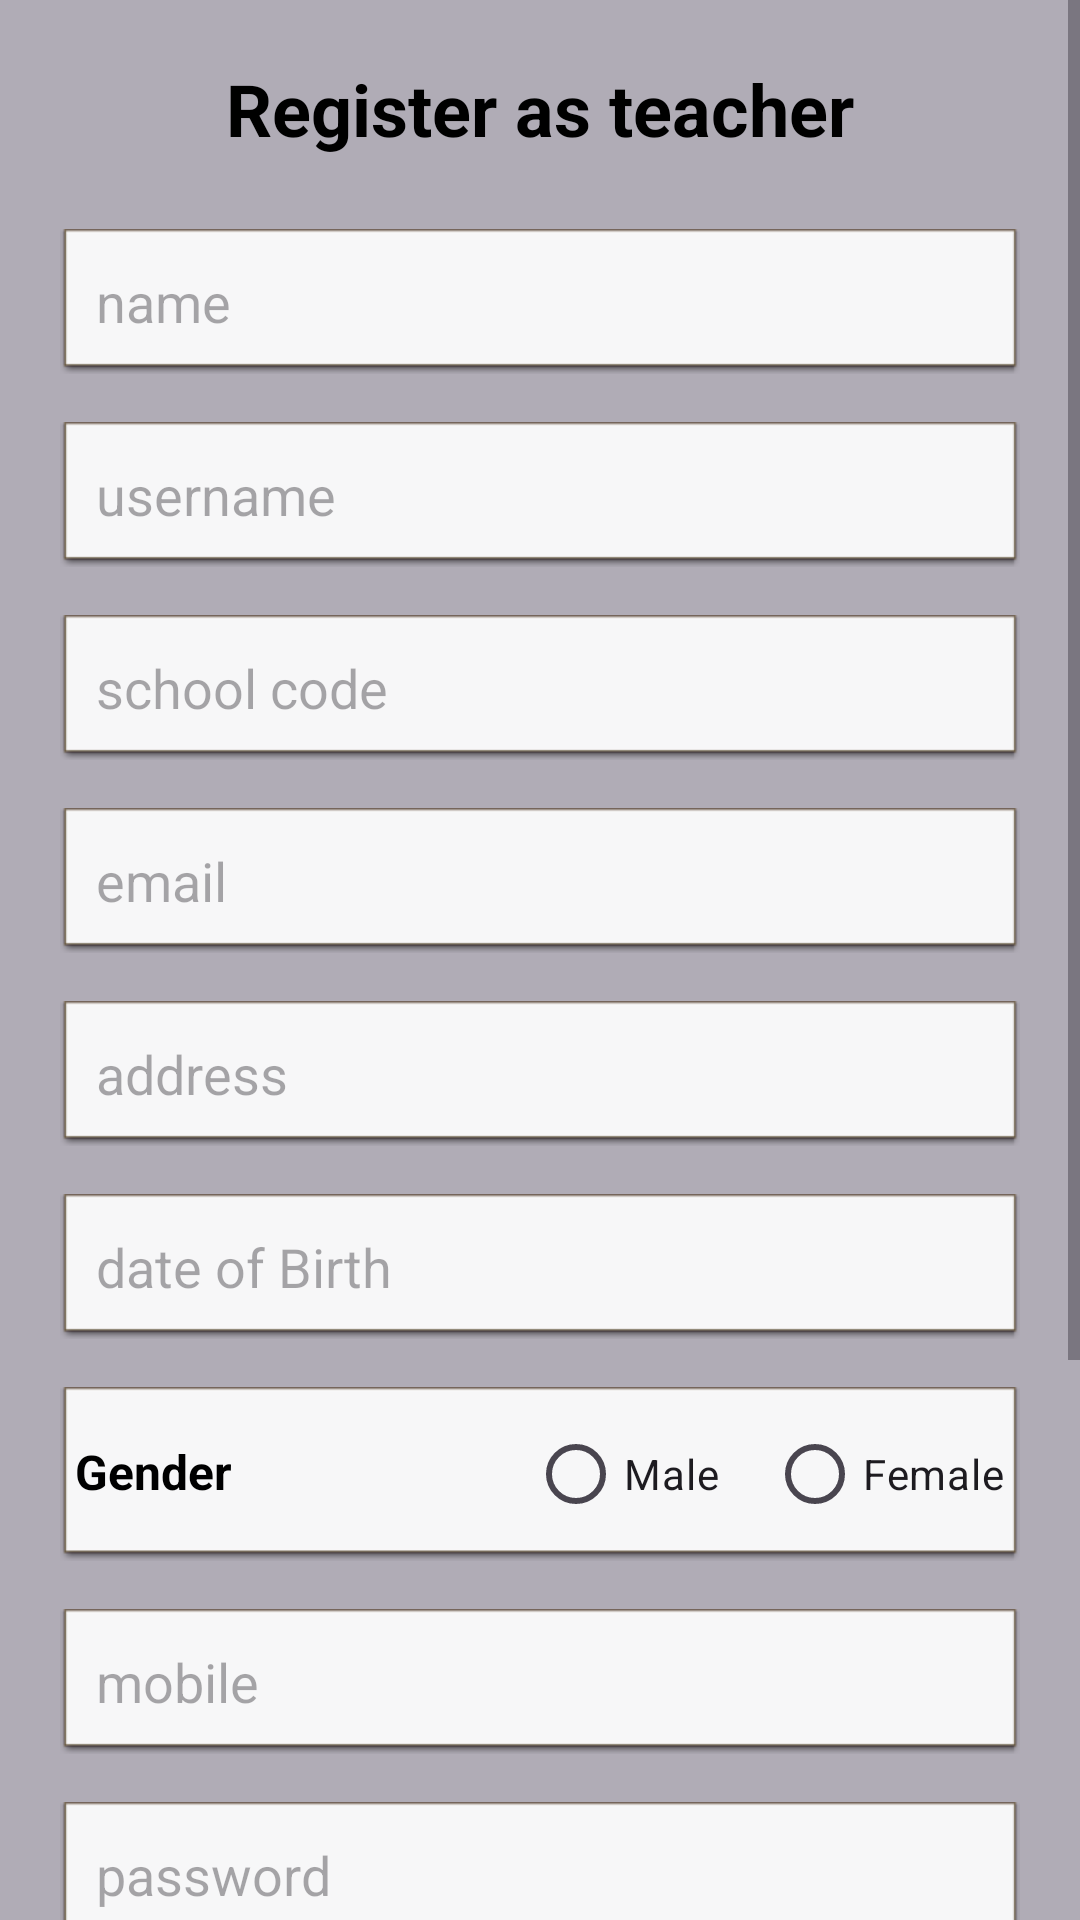

The Android layout XML behind this screen, and the referenced resources:
<!-- AndroidManifest.xml: application theme Theme.EduManage -->
<!-- res/layout/activity_register_teacher.xml -->
<?xml version="1.0" encoding="utf-8"?>
<ScrollView xmlns:android="http://schemas.android.com/apk/res/android"
    android:layout_width="match_parent"
    android:layout_height="match_parent"
    android:background="@color/background_color">

    <LinearLayout
        android:layout_width="match_parent"
        android:layout_height="wrap_content"
        android:orientation="vertical"
        android:padding="20dp"
        android:gravity="center">

        <TextView
            android:id="@+id/tv_r_teacher_title"
            android:layout_width="wrap_content"
            android:layout_height="wrap_content"
            android:text="Register as teacher"
            android:textSize="24sp"
            android:textStyle="bold"
            android:layout_marginBottom="24dp"
            android:textColor="@android:color/black" />

        <EditText
            android:id="@+id/et_r_teacher_name"
            android:layout_width="match_parent"
            android:layout_height="wrap_content"
            android:textColor="@color/black"
            android:hint="name"
            android:inputType="text"
            android:padding="12dp"
            android:layout_marginBottom="16dp"
            android:background="@android:drawable/editbox_dropdown_light_frame"
            android:autofillHints="name" />

        <EditText
            android:id="@+id/et_r_teacher_username"
            android:layout_width="match_parent"
            android:layout_height="wrap_content"
            android:textColor="@color/black"
            android:hint="username"
            android:inputType="text"
            android:padding="12dp"
            android:layout_marginBottom="16dp"
            android:background="@android:drawable/editbox_dropdown_light_frame"
            android:autofillHints="text" />

        <EditText
            android:id="@+id/et_r_teacher_code"
            android:layout_width="match_parent"
            android:layout_height="wrap_content"
            android:textColor="@color/black"
            android:hint="school code"
            android:inputType="text"
            android:padding="12dp"
            android:layout_marginBottom="16dp"
            android:background="@android:drawable/editbox_dropdown_light_frame"
            android:autofillHints="text" />

        <EditText
            android:id="@+id/et_r_teacher_email"
            android:layout_width="match_parent"
            android:layout_height="wrap_content"
            android:textColor="@color/black"
            android:hint="email"
            android:inputType="textEmailAddress"
            android:padding="12dp"
            android:layout_marginBottom="16dp"
            android:background="@android:drawable/editbox_dropdown_light_frame"
            android:autofillHints="emailAddress" />

        <EditText
            android:id="@+id/et_r_teacher_address"
            android:layout_width="match_parent"
            android:layout_height="wrap_content"
            android:textColor="@color/black"
            android:hint="address"
            android:inputType="text"
            android:padding="12dp"
            android:layout_marginBottom="16dp"
            android:background="@android:drawable/editbox_dropdown_light_frame"
            android:autofillHints="text" />

        <EditText
            android:id="@+id/et_r_teacher_dob"
            android:layout_width="match_parent"
            android:layout_height="wrap_content"
            android:textColor="@color/black"
            android:hint="date of Birth"
            android:inputType="date"
            android:padding="12dp"
            android:layout_marginBottom="16dp"
            android:background="@android:drawable/editbox_dropdown_light_frame"
            android:autofillHints="text" />

        <RadioGroup
            android:id="@+id/rg_teacher_gender"
            android:layout_width="match_parent"
            android:layout_height="wrap_content"
            android:orientation="horizontal"
            android:padding="5dp"
            android:layout_marginBottom="16dp"
            android:background="@android:drawable/editbox_dropdown_light_frame">

            <TextView
                android:layout_width="0dp"
                android:layout_height="wrap_content"
                android:layout_weight="1"
                android:text="Gender"
                android:textSize="16sp"
                android:textStyle="bold"
                android:textColor="@android:color/black"
                android:gravity="start|center_vertical" />

            <RadioButton
                android:id="@+id/radio_male"
                android:layout_width="wrap_content"
                android:layout_height="wrap_content"
                android:text="Male" />

            <RadioButton
                android:id="@+id/radio_female"
                android:layout_width="wrap_content"
                android:layout_height="wrap_content"
                android:text="Female"
                android:layout_marginStart="16dp" />
        </RadioGroup>

        <EditText
            android:id="@+id/et_r_teacher_phone"
            android:layout_width="match_parent"
            android:layout_height="wrap_content"
            android:textColor="@color/black"
            android:hint="mobile"
            android:inputType="phone"
            android:padding="12dp"
            android:layout_marginBottom="16dp"
            android:background="@android:drawable/editbox_dropdown_light_frame"
            android:autofillHints="phone" />

        <EditText
            android:id="@+id/et_r_teacher_password"
            android:layout_width="match_parent"
            android:layout_height="wrap_content"
            android:textColor="@color/black"
            android:hint="password"
            android:inputType="textPassword"
            android:padding="12dp"
            android:layout_marginBottom="24dp"
            android:background="@android:drawable/editbox_dropdown_light_frame"
            android:autofillHints="password"/>

        <EditText
            android:id="@+id/et_r_teacher_confirm_password"
            android:layout_width="match_parent"
            android:layout_height="wrap_content"
            android:textColor="@color/black"
            android:hint="confirm password"
            android:inputType="textPassword"
            android:padding="12dp"
            android:layout_marginBottom="24dp"
            android:background="@android:drawable/editbox_dropdown_light_frame"
            android:autofillHints="password" />

        <Button
            android:id="@+id/btn_r_teacher_register"
            android:layout_width="match_parent"
            android:layout_height="wrap_content"
            android:text="Register"
            android:textSize="14sp"
            android:padding="12dp"
            android:backgroundTint="#673AB7"
            android:textColor="@android:color/white"
            android:layout_marginStart="70dp"
            android:layout_marginEnd="70dp" />

        <TextView
            android:id="@+id/tv_r_teacher_login_msg"
            android:layout_width="210dp"
            android:layout_height="wrap_content"
            android:text="Already have an account? Login here."
            android:textSize="12sp"
            android:layout_marginTop="10dp"
            android:textColor="@android:color/black" />

        <Button
            android:id="@+id/btn_r_teacher_login"
            android:layout_width="match_parent"
            android:layout_height="wrap_content"
            android:text="Login"
            android:textSize="14sp"
            android:padding="12dp"
            android:backgroundTint="@color/design_default_color_primary"
            android:textColor="@android:color/white"
            android:layout_marginBottom="16dp"
            android:layout_marginStart="70dp"
            android:layout_marginEnd="70dp" />

    </LinearLayout>
</ScrollView>
<!-- resources referenced by this layout -->
<resources>
  <color name="background_color">#B0ACB6</color>
  <color name="black">#FF000000</color>
  <style name="Theme.EduManage" parent="Base.Theme.EduManage" />
  <style name="Base.Theme.EduManage" parent="Theme.Material3.DayNight.NoActionBar">
          
          
      </style>
</resources>
